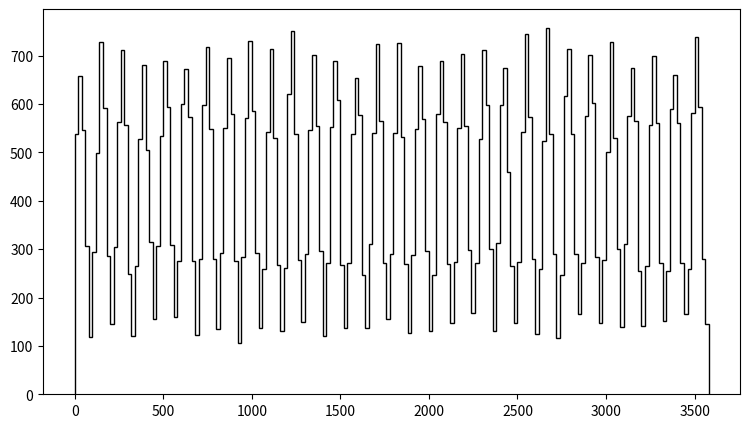
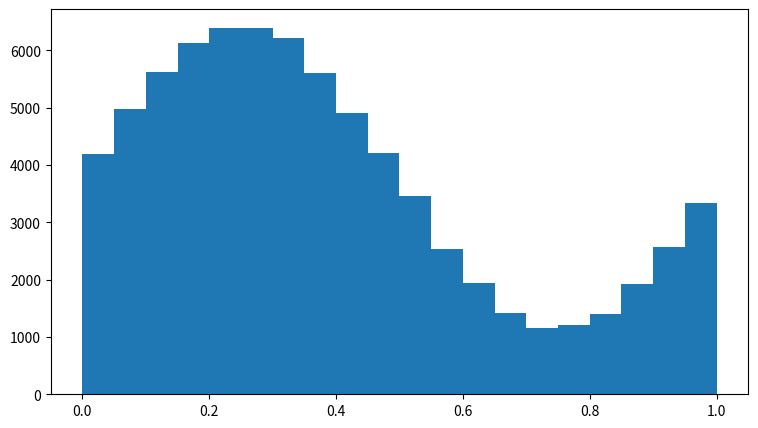
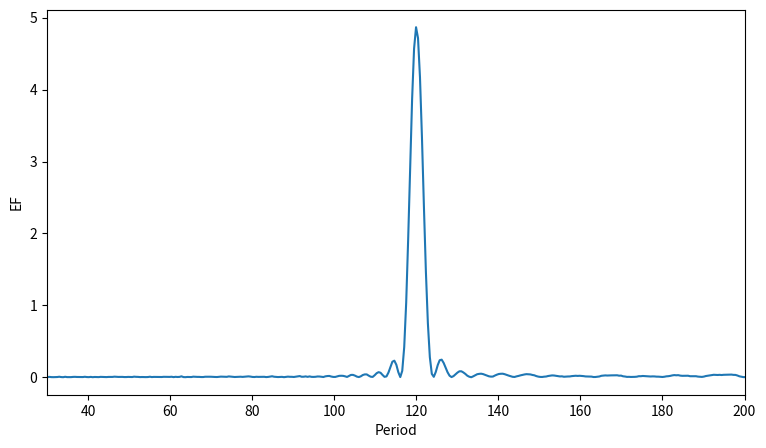

Here is the Python script that generated these plots, in order:
import numpy as np
import matplotlib.pyplot as plt
%matplotlib notebook

class PeriodicEventGenerator:
    def __init__(self, mean_rate, start_time, stop_time, period=2*np.pi, pf=1.0, phase=0.0):
        self.period = period
        self.pf = pf
        self.phase = phase
        arrival_times = []
    
        _t = start_time - (1/self.sin_rate(start_time, mean_rate, pf, period, phase))*np.log(1-np.random.random())
        while _t < stop_time:
            arrival_times.append(_t)
            _t -= (1/self.sin_rate(_t, mean_rate, pf, period, phase))*np.log(1-np.random.random())
        self.times = np.array(arrival_times)
        
    def sin_rate(self, x, mean_rate, pf, period=2*np.pi, phase=0.0):
        return mean_rate*(1+pf*np.sin(x*2*np.pi/period+phase*2*np.pi))

period = 120
mean_rate = 21
start_time = 0
stop_time = 3600

events = PeriodicEventGenerator(mean_rate, start_time, stop_time, period, pf=0.7)

bins = np.arange(start_time, stop_time, 20)
fig, ax = plt.subplots(figsize=(9,5))

ax.hist(events.times, bins=bins, histtype='step' ,color='k', label='rate')

plt.show()

per = 120
phase = events.times%per/per

per = 120
phase = events.times%per/per
fig, ax = plt.subplots(figsize=(9,5))
ax.hist(phase, bins=20)
plt.show()

nbins = 20
expected = len(events.times)/nbins
observed = np.histogram(phase, bins=nbins)[0]


periods = np.linspace(20, 500, 1000)
ef = np.zeros(1000)
nbins = 20
for i, per in enumerate(periods):
    phase = events.times%per/per
    np.histogram(phase, bins=20)[0]
    observed = np.histogram(phase, bins=nbins)[0]
    expected = len(events.times)/nbins
    ef[i] = np.sum((observed-expected)**2/(expected**2))

fig, ax = plt.subplots(figsize=(9,5))
plt.plot(periods, ef)
plt.xlim(30, 200)
plt.xlabel('Period')
plt.ylabel('EF')
plt.show()

